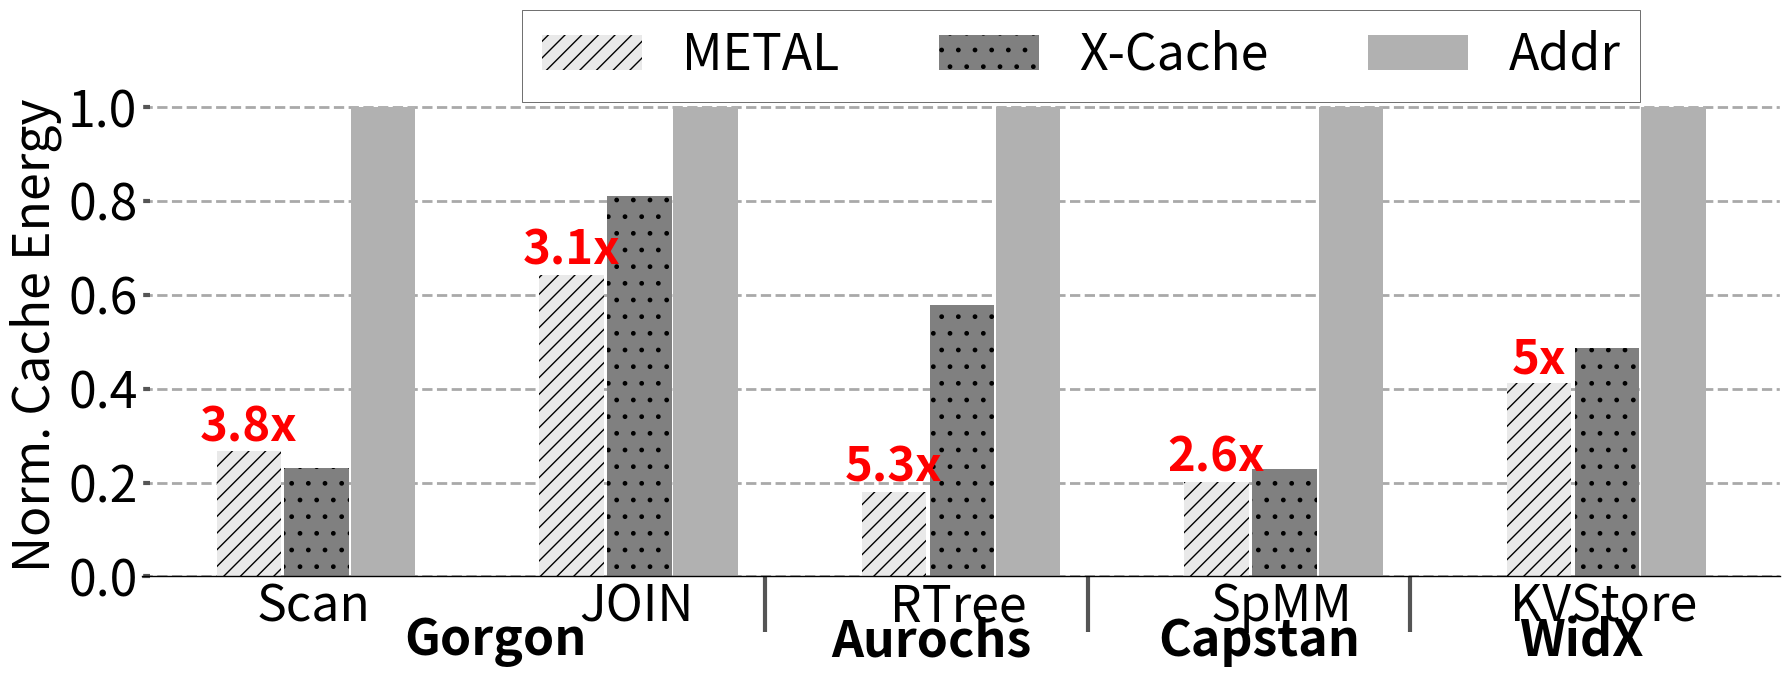

Recreate this plot in Python. (Note: this script raises an exception after producing the figure.)
import sys

import math


import matplotlib.pyplot as plt
import matplotlib as mpl
import matplotlib
import numpy as np
from matplotlib.backends.backend_pdf import PdfPages
from matplotlib.ticker import MultipleLocator
from random import randint
from matplotlib.backends.backend_pdf import PdfPages
from matplotlib.backends.backend_pdf import PdfPages
import matplotlib.ticker as ticker
import csv

print(sys.path)

# from palettable.colorbrewer.sequential import YlGnBu_5

mpl.rc('font', family='sans-serif')
matplotlib.style.use('ggplot')

font = 32
X_AXIS_name = []
X_AXIS = np.linspace(0.1, 0.9, 9)




stream =[]
metal=[]
cache =[]

font = 36

# BM_name = ['B+Tree' , "Hash", "SpMV","JOIN","SpMM"]
# cache = ([30*9000/9000, 25*9000/9000,42*9000/9000,16*9000/9000,40*9000/9000])
# assoc16 = ([30*7000/9000, 25*7000/9000,42*7000/9000, 16*7000/9000,40*7000/9000])#16way
# xcache=([1.11*7000/9000,1.52*7/9,1.31*7/9,1.62*7/9,1.44*7/9])
# BM_name = ['B+Tree' ,"Hash", "SpMV","JOIN","RTree"]
# cache = ([ 30*9000/9000,25*9000/9000,42*9000/9000,16*9000/9000,57*9000/9000])
# assoc16 = ([ 30*9000/9000,25*7000/9000,42*7000/9000, 16*7000/9000,57*7000/9000])#16way
# xcache=([1.11*7000/9000,1.52*7/9,1.31*7/9,1.62*7/9,4.12*7/9])
BM_name =	["Scan",	"JOIN"	,"RTree",	"SpMM",	"KVStore"]
cache = (	[30*9000/9000,	16*9000/9000	,57*9000/9000,	51*9000/9000,	25*9000/9000])
assoc16 = (	[30*9000/9000,16*7000/9000,	57*7000/9000,	51*7000/9000	,25*7000/9000])
xcache=(	[1.11*7000/9000	,1.62*7/9,4.12*7/9,	1.46*7/9,	1.52*7/9])
metal = ([1,1,1,1,1])
for i in range(len((assoc16))):
    cache[i]=cache[i]/8
    assoc16[i]=assoc16[i]/8

for i in range(len(assoc16)):
    # metal[i]=metal[i]/cache[i]
    # assoc16[i]=assoc16[i]/cache[i]
    # xcache[i]=xcache[i]/cache[i]
    # cache[i]=cache[i]/cache[i]
    metal[i]=metal[i]/assoc16[i]
    
    xcache[i]=xcache[i]/assoc16[i]
    assoc16[i]=assoc16[i]/assoc16[i]
    # cache[i]=cache[i]/assoc16[i]
    
    
nrm = [3.8, 3.1, 5.3, 2.6, 5]

X_AXIS = np.linspace(3,len(BM_name),len(BM_name))



fig,ax=plt.subplots(figsize=(18, 7))
ax.set_facecolor('w')
ax.set_axisbelow(True)
ax.spines['bottom'].set_color('k')
plt.grid(linestyle='--', linewidth=2, which='major', color='darkgray')
plt.gca().xaxis.grid(False)
plt.gca().yaxis.grid(True)

ax.tick_params(axis='y', which='minor', left=False)
plt.tick_params(axis='both', which='major', direction='in', length=6, width=3)
plt.xticks(X_AXIS ,ha= 'center', color='k', rotation = 0)
plt.xticks(size=font, va="top")
plt.yticks(fontsize = font, color='k')


xticks_minor = [3.7,4.2,4.7]
ax.set_xticks(xticks_minor, minor=True)

ax.tick_params( axis='x', which='minor', direction='out', length=40, width =3 )
plt.yticks(fontsize = font, color='k')

ax.set_xticklabels(BM_name)

# plt.bar([i - 0.20 for i in X_AXIS], [stream[i]/X for i,X in  enumerate(stream)], hatch = "--", width  = 0.2, color = "black")
bar1 = plt.bar([i - 0.1 for i in X_AXIS], [metal[i] for i,X in  enumerate(metal)], hatch = "//", width  = 0.1, color = "#e9e9e9")
plt.bar([i + 0.005 for i in X_AXIS], [xcache[i] for i,X in  enumerate(xcache)], hatch = ".", width  = 0.1, color = "gray")
plt.bar([i + 0.108 for i in X_AXIS], [assoc16[i] for i,X in  enumerate(assoc16)], hatch = "", width  = 0.1, color = "#b1b1b1")
# plt.axhline(y=1, color='r', linestyle='-')
summ=0
summ1=0
for i in range(len(metal)):
    summ=summ+metal[i]
    # summ1=summ1
avg=summ/len(metal)
imp=1/avg
print(imp)
# plt.bar([i - 0.20 for i in X_AXIS], [X/metal[i] for i,X in  enumerate(stream)], hatch = "--", width  = 0.2, color = "black", height=1.6)
# plt.bar([i + 0.05 for i in X_AXIS], [X/cache[i] for i,X in  enumerate(stream)], hatch = "||", width  = 0.2, color = "#C5C5C5", height=1.6)
# plt.bar([i + 0.25 for i in X_AXIS], [X/stream[i] for i,X in  enumerate(stream)], hatch = "--", width  = 0.2, color = "#D3D3D3", height=1.6)


#for i in range(len(BM_name)):
 #   plt.text(i+1.1,4.0,str(nrm[i]),fontsize=font,weight="bold")


# for i in range(len(assoc4)):
#    plt.text(i+1.7,metal[i],str(nrm[i]),fontsize=16,weight="bold", ha="center")
font1=34
k=0
for i in bar1:
    height = i.get_height()
    plt.text(i.get_x() + i.get_width()/2.0, height, str(nrm[k]) + 'x', ha="center", va="bottom", fontsize=font1, color="red", weight="bold")
    k=k+1
# plt.title('Runtime Comparision', size =font)
legend = ["METAL","X-Cache","Addr"]
plt.legend(legend, fontsize=36, loc='best', ncol = 3, frameon=True,
           facecolor='w', edgecolor='k', fancybox=False, bbox_to_anchor=(0.93, 1.2))
plt.ylabel('Norm. Cache Energy ', size = font, color='k')
# plt.xlabel('Benchmark', size = font, color='k')


plt.annotate("Gorgon", (0.16, -0.08), xycoords='axes fraction',
             textcoords='offset points', va='top', size=font, weight='bold')
plt.annotate("Aurochs",   (0.42,-0.08), xycoords='axes fraction', textcoords='offset points', va='top', size = font,weight='bold')
plt.annotate("Capstan",   (0.62,-0.08), xycoords='axes fraction', textcoords='offset points', va='top', size = font,weight='bold')
plt.annotate("WidX",   (0.84,-0.08), xycoords='axes fraction', textcoords='offset points', va='top', size = font,weight='bold')
plt.tight_layout()
# Uncomment to savefig
plt.savefig('./Plots/pdfs/Onchip_Energy.pdf')
# plt.show()